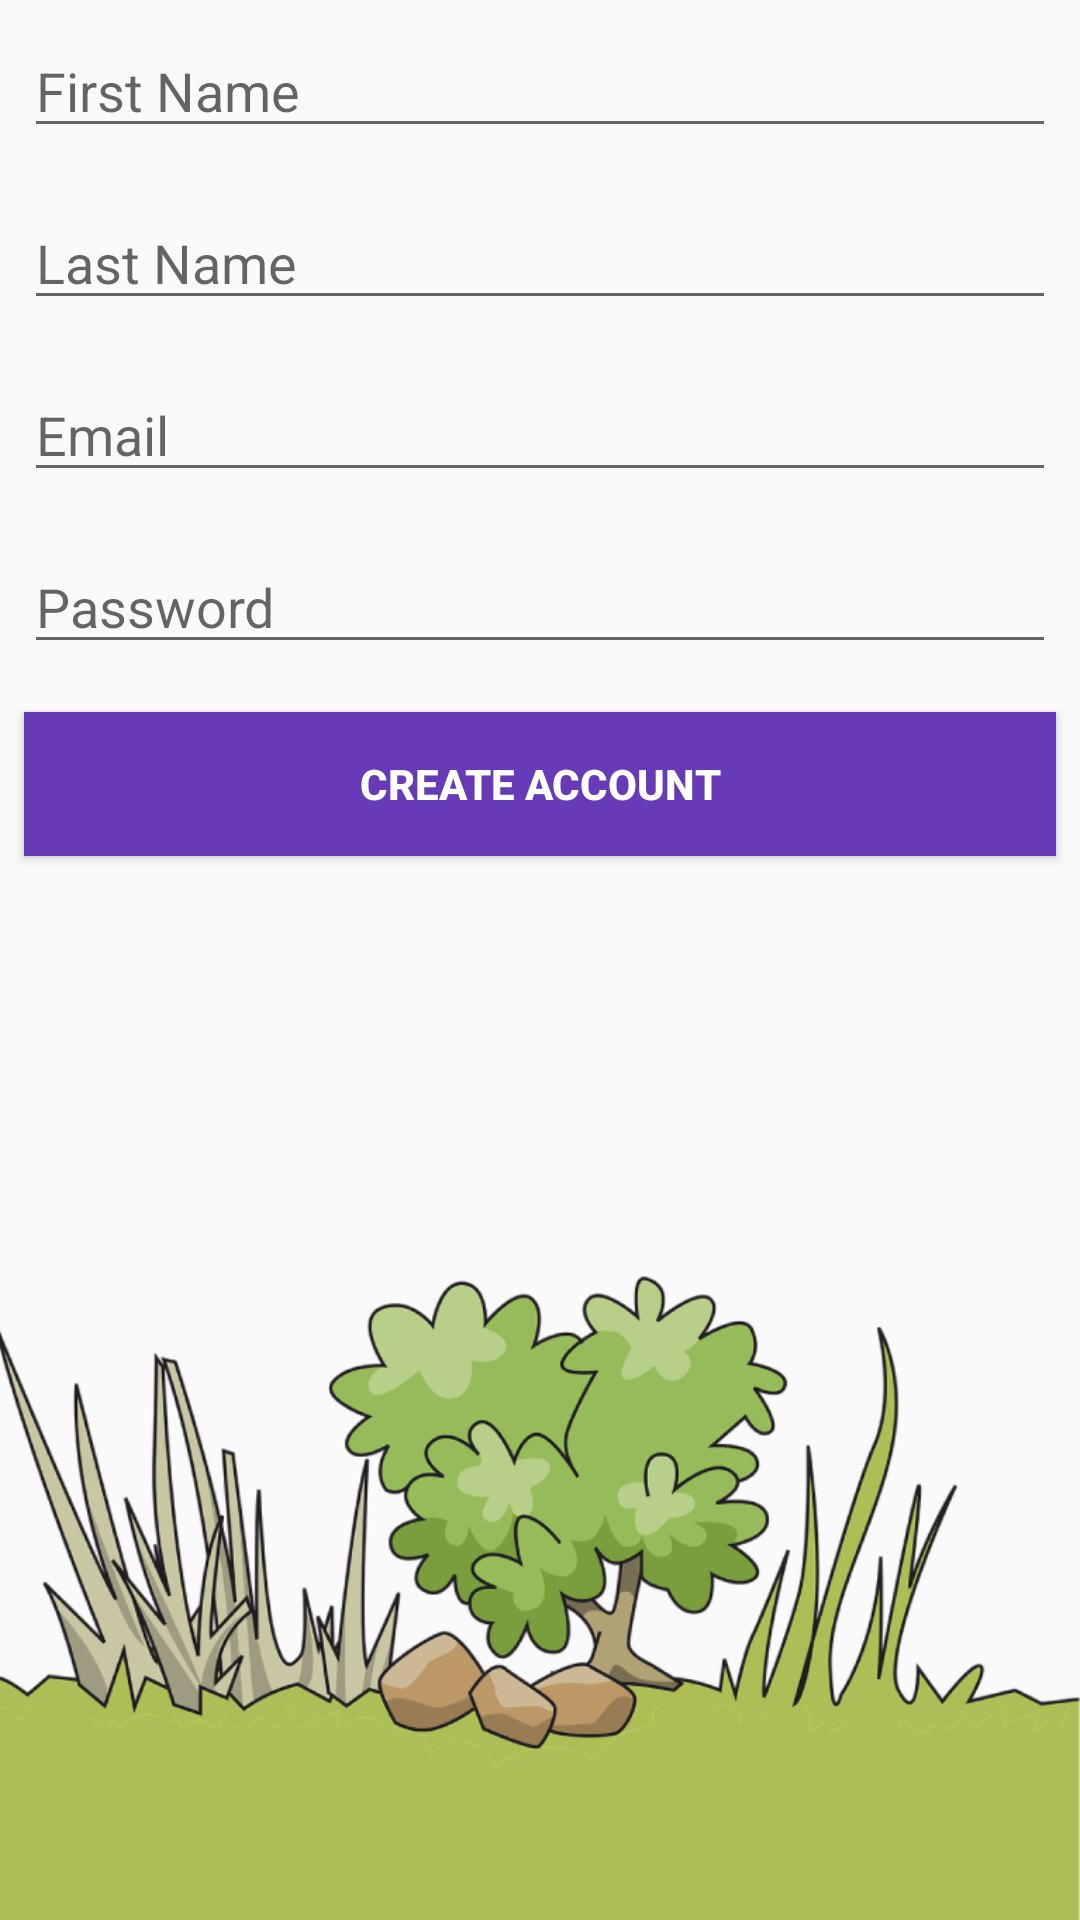

Android layout source for this screen:
<!-- AndroidManifest.xml: application theme AppTheme -->
<!-- res/layout/activity_create_account.xml -->
<?xml version="1.0" encoding="utf-8"?>
<RelativeLayout xmlns:android="http://schemas.android.com/apk/res/android"
    xmlns:app="http://schemas.android.com/apk/res-auto"
    xmlns:tools="http://schemas.android.com/tools"
    android:layout_width="match_parent"
    android:layout_height="match_parent"
    tools:context=".CreateAccountActivity">

        <EditText
            android:id="@+id/et_first_name"
            style="@style/viewCustom"
            android:ems="10"
            android:hint="@string/first_name"
            android:inputType="textPersonName"
            android:autofillHints="" />

        <EditText
            android:id="@+id/et_last_name"
            style="@style/viewCustom"
            android:layout_below="@id/et_first_name"
            android:ems="10"
            android:hint="@string/last_name"
            android:inputType="textPersonName"
            android:autofillHints="" />

        <EditText
            android:id="@+id/et_email"
            style="@style/viewCustom"
            android:layout_below="@id/et_last_name"
            android:ems="10"
            android:hint="@string/email"
            android:inputType="textEmailAddress"
            android:autofillHints="" />

        <EditText
            android:id="@+id/et_password"
            style="@style/viewCustom"
            android:layout_below="@id/et_email"
            android:ems="10"
            android:hint="@string/password"
            android:inputType="textPassword"
            android:autofillHints="" />

        <Button
            android:id="@+id/btn_register"
            style="@style/viewCustom"
            android:layout_below="@id/et_password"
            android:background="#673AB7"
            android:text="@string/create_act"
            android:textColor="@android:color/white"
            android:textStyle="bold" />

        <ImageView
            android:layout_width="wrap_content"
            android:layout_height="wrap_content"
            android:layout_alignParentStart="true"
            android:layout_alignParentBottom="true"
            android:layout_marginStart="-29dp"
            android:layout_marginBottom="-136dp"
            android:contentDescription="@string/createAccountGrass"
            app:srcCompat="@drawable/profile_background_grass_1280x640_withbg" />

        <ImageView
            android:layout_width="315dp"
            android:layout_height="718dp"
            android:layout_alignParentStart="true"
            android:layout_alignParentEnd="true"
            android:layout_alignParentBottom="true"
            android:layout_marginStart="230dp"
            android:layout_marginEnd="-134dp"
            android:layout_marginBottom="-253dp"
            android:contentDescription="@string/createAccountElephant"
            app:srcCompat="@drawable/profile_placeholder_640x533" />

</RelativeLayout>
<!-- resources referenced by this layout -->
<resources>
  <!-- drawable profile_background_grass_1280x640_withbg: png bitmap (drawable, 175435 bytes) -->
  <string name="createAccountElephant">createAccountElephant</string>
  <string name="createAccountGrass">createAccountGrass</string>
  <string name="create_act">Create Account</string>
  <string name="email">Email</string>
  <string name="first_name">First Name</string>
  <string name="last_name">Last Name</string>
  <string name="password">Password</string>
  <style name="viewCustom">
          <item name="android:layout_width">match_parent</item>
          <item name="android:layout_height">wrap_content</item>
          <item name="android:layout_margin">8dp</item>
      </style>
  <style name="AppTheme" parent="Theme.AppCompat.Light.DarkActionBar">
          
          <item name="colorPrimary">@color/colorPrimary</item>
          <item name="colorPrimaryDark">@color/colorPrimaryDark</item>
          <item name="colorAccent">@color/colorAccent</item>
      </style>
  <color name="colorPrimary">#3F51B5</color>
  <color name="colorPrimaryDark">#000000</color>
  <color name="colorAccent">#985EFF</color>
</resources>
